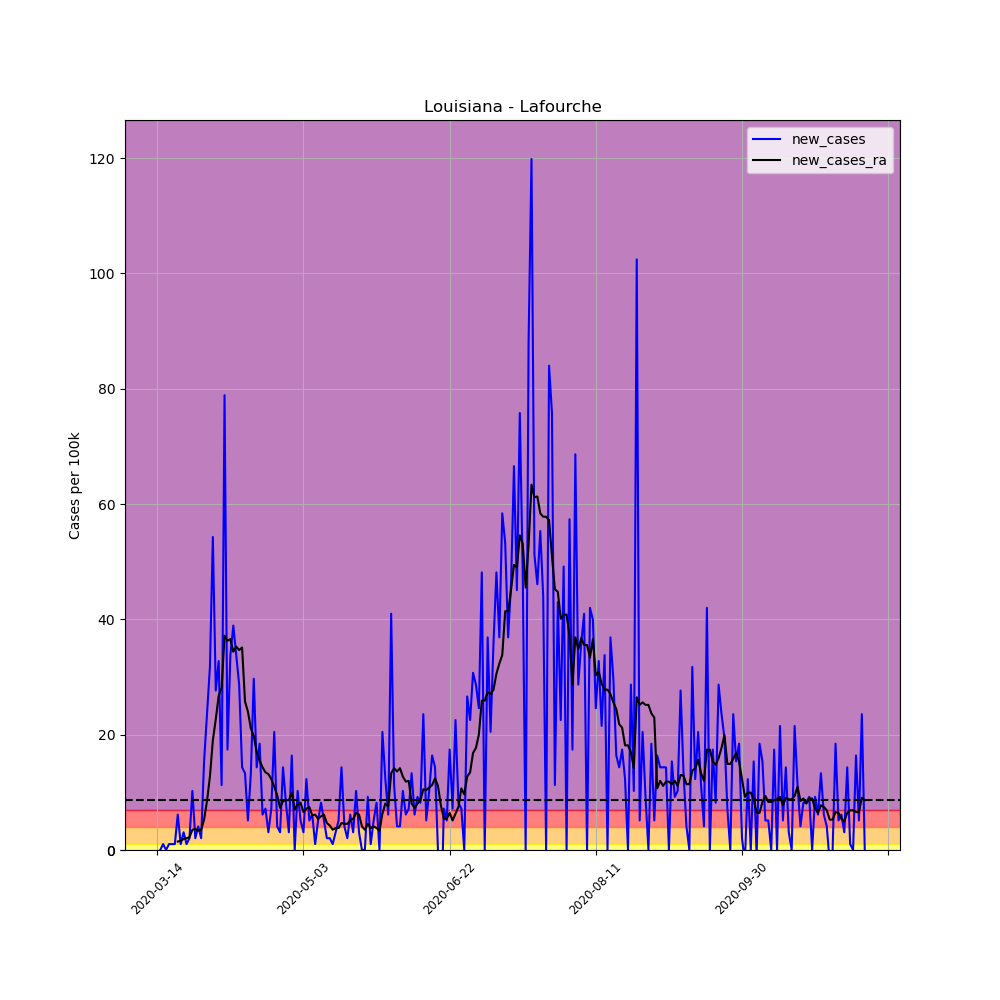

The data file committed next to this chart (first rows):
, date, county, state, fips, cases, deaths, COUNTY, STNAME, CTYNAME, POPESTIMATE2019, per_100k, per_100k_ra, new_cases, new_cases_ra
82822, 2020-03-14, Lafourche, Louisiana, 22057, 1, 0, 57, Louisiana, Lafourche, 97614, 1.024, , , 
82823, 2020-03-15, Lafourche, Louisiana, 22057, 1, 0, 57, Louisiana, Lafourche, 97614, 1.024, , 0.0, 
82824, 2020-03-16, Lafourche, Louisiana, 22057, 2, 0, 57, Louisiana, Lafourche, 97614, 2.049, , 1.024, 
82825, 2020-03-17, Lafourche, Louisiana, 22057, 2, 0, 57, Louisiana, Lafourche, 97614, 2.049, , 0.0, 
82826, 2020-03-18, Lafourche, Louisiana, 22057, 3, 0, 57, Louisiana, Lafourche, 97614, 3.073, , 1.024, 
82827, 2020-03-19, Lafourche, Louisiana, 22057, 4, 0, 57, Louisiana, Lafourche, 97614, 4.098, , 1.024, 
82828, 2020-03-20, Lafourche, Louisiana, 22057, 5, 0, 57, Louisiana, Lafourche, 97614, 5.122, 2.634, 1.024, 
82829, 2020-03-21, Lafourche, Louisiana, 22057, 11, 0, 57, Louisiana, Lafourche, 97614, 11.27, 4.098, 6.147, 1.463
82830, 2020-03-22, Lafourche, Louisiana, 22057, 12, 0, 57, Louisiana, Lafourche, 97614, 12.29, 5.708, 1.024, 1.61
82831, 2020-03-23, Lafourche, Louisiana, 22057, 15, 0, 57, Louisiana, Lafourche, 97614, 15.37, 7.61, 3.073, 1.903
82832, 2020-03-24, Lafourche, Louisiana, 22057, 16, 0, 57, Louisiana, Lafourche, 97614, 16.39, 9.659, 1.024, 2.049
82833, 2020-03-25, Lafourche, Louisiana, 22057, 18, 1, 57, Louisiana, Lafourche, 97614, 18.44, 11.85, 2.049, 2.195
82834, 2020-03-26, Lafourche, Louisiana, 22057, 28, 1, 57, Louisiana, Lafourche, 97614, 28.68, 15.37, 10.24, 3.512
82835, 2020-03-27, Lafourche, Louisiana, 22057, 30, 2, 57, Louisiana, Lafourche, 97614, 30.73, 19.03, 2.049, 3.659
82836, 2020-03-28, Lafourche, Louisiana, 22057, 34, 2, 57, Louisiana, Lafourche, 97614, 34.83, 22.39, 4.098, 3.366
82837, 2020-03-29, Lafourche, Louisiana, 22057, 36, 2, 57, Louisiana, Lafourche, 97614, 36.88, 25.9, 2.049, 3.512
82838, 2020-03-30, Lafourche, Louisiana, 22057, 51, 2, 57, Louisiana, Lafourche, 97614, 52.25, 31.17, 15.37, 5.269
82839, 2020-03-31, Lafourche, Louisiana, 22057, 74, 2, 57, Louisiana, Lafourche, 97614, 75.81, 39.66, 23.56, 8.488
82840, 2020-04-01, Lafourche, Louisiana, 22057, 105, 4, 57, Louisiana, Lafourche, 97614, 107.6, 52.39, 31.76, 12.73
82841, 2020-04-02, Lafourche, Louisiana, 22057, 158, 4, 57, Louisiana, Lafourche, 97614, 161.9, 71.42, 54.3, 19.03
82842, 2020-04-03, Lafourche, Louisiana, 22057, 185, 3, 57, Louisiana, Lafourche, 97614, 189.5, 94.1, 27.66, 22.68
82843, 2020-04-04, Lafourche, Louisiana, 22057, 217, 3, 57, Louisiana, Lafourche, 97614, 222.3, 120.9, 32.78, 26.78
82844, 2020-04-05, Lafourche, Louisiana, 22057, 228, 4, 57, Louisiana, Lafourche, 97614, 233.6, 149, 11.27, 28.1
82845, 2020-04-06, Lafourche, Louisiana, 22057, 305, 7, 57, Louisiana, Lafourche, 97614, 312.5, 186.2, 78.88, 37.17
82846, 2020-04-07, Lafourche, Louisiana, 22057, 322, 7, 57, Louisiana, Lafourche, 97614, 329.9, 222.5, 17.42, 36.29
82847, 2020-04-08, Lafourche, Louisiana, 22057, 355, 11, 57, Louisiana, Lafourche, 97614, 363.7, 259, 33.81, 36.59
82848, 2020-04-09, Lafourche, Louisiana, 22057, 393, 11, 57, Louisiana, Lafourche, 97614, 402.6, 293.4, 38.93, 34.39
82849, 2020-04-10, Lafourche, Louisiana, 22057, 426, 13, 57, Louisiana, Lafourche, 97614, 436.4, 328.7, 33.81, 35.27
82850, 2020-04-11, Lafourche, Louisiana, 22057, 454, 13, 57, Louisiana, Lafourche, 97614, 465.1, 363.4, 28.68, 34.68
82851, 2020-04-12, Lafourche, Louisiana, 22057, 468, 13, 57, Louisiana, Lafourche, 97614, 479.4, 398.5, 14.34, 35.12
82852, 2020-04-13, Lafourche, Louisiana, 22057, 481, 13, 57, Louisiana, Lafourche, 97614, 492.8, 424.3, 13.32, 25.76
82853, 2020-04-14, Lafourche, Louisiana, 22057, 486, 13, 57, Louisiana, Lafourche, 97614, 497.9, 448.3, 5.122, 24
82854, 2020-04-15, Lafourche, Louisiana, 22057, 499, 15, 57, Louisiana, Lafourche, 97614, 511.2, 469.3, 13.32, 21.07
82855, 2020-04-16, Lafourche, Louisiana, 22057, 528, 16, 57, Louisiana, Lafourche, 97614, 540.9, 489.1, 29.71, 19.76
82856, 2020-04-17, Lafourche, Louisiana, 22057, 542, 21, 57, Louisiana, Lafourche, 97614, 555.2, 506.1, 14.34, 16.98
82857, 2020-04-18, Lafourche, Louisiana, 22057, 560, 22, 57, Louisiana, Lafourche, 97614, 573.7, 521.6, 18.44, 15.51
82858, 2020-04-19, Lafourche, Louisiana, 22057, 566, 25, 57, Louisiana, Lafourche, 97614, 579.8, 535.9, 6.147, 14.34
82859, 2020-04-20, Lafourche, Louisiana, 22057, 573, 27, 57, Louisiana, Lafourche, 97614, 587, 549.4, 7.171, 13.46
82860, 2020-04-21, Lafourche, Louisiana, 22057, 576, 30, 57, Louisiana, Lafourche, 97614, 590.1, 562.6, 3.073, 13.17
82861, 2020-04-22, Lafourche, Louisiana, 22057, 583, 32, 57, Louisiana, Lafourche, 97614, 597.3, 574.9, 7.171, 12.29
82862, 2020-04-23, Lafourche, Louisiana, 22057, 603, 32, 57, Louisiana, Lafourche, 97614, 617.7, 585.8, 20.49, 10.98
82863, 2020-04-24, Lafourche, Louisiana, 22057, 607, 35, 57, Louisiana, Lafourche, 97614, 621.8, 595.3, 4.098, 9.513
82864, 2020-04-25, Lafourche, Louisiana, 22057, 610, 39, 57, Louisiana, Lafourche, 97614, 624.9, 602.7, 3.073, 7.317
82865, 2020-04-26, Lafourche, Louisiana, 22057, 624, 39, 57, Louisiana, Lafourche, 97614, 639.3, 611.2, 14.34, 8.488
82866, 2020-04-27, Lafourche, Louisiana, 22057, 632, 39, 57, Louisiana, Lafourche, 97614, 647.4, 619.8, 8.196, 8.635
82867, 2020-04-28, Lafourche, Louisiana, 22057, 635, 39, 57, Louisiana, Lafourche, 97614, 650.5, 628.4, 3.073, 8.635
82868, 2020-04-29, Lafourche, Louisiana, 22057, 651, 44, 57, Louisiana, Lafourche, 97614, 666.9, 638.4, 16.39, 9.952
82869, 2020-04-30, Lafourche, Louisiana, 22057, 651, 45, 57, Louisiana, Lafourche, 97614, 666.9, 645.4, 0.0, 7.025
82870, 2020-05-01, Lafourche, Louisiana, 22057, 661, 50, 57, Louisiana, Lafourche, 97614, 677.2, 653.3, 10.24, 7.903
82871, 2020-05-02, Lafourche, Louisiana, 22057, 666, 52, 57, Louisiana, Lafourche, 97614, 682.3, 661.5, 5.122, 8.196
82872, 2020-05-03, Lafourche, Louisiana, 22057, 669, 52, 57, Louisiana, Lafourche, 97614, 685.4, 668.1, 3.073, 6.586
82873, 2020-05-04, Lafourche, Louisiana, 22057, 681, 52, 57, Louisiana, Lafourche, 97614, 697.6, 675.3, 12.29, 7.171
82874, 2020-05-05, Lafourche, Louisiana, 22057, 686, 53, 57, Louisiana, Lafourche, 97614, 702.8, 682.7, 5.122, 7.464
82875, 2020-05-06, Lafourche, Louisiana, 22057, 692, 53, 57, Louisiana, Lafourche, 97614, 708.9, 688.7, 6.147, 6
82876, 2020-05-07, Lafourche, Louisiana, 22057, 693, 55, 57, Louisiana, Lafourche, 97614, 709.9, 694.9, 1.024, 6.147
82877, 2020-05-08, Lafourche, Louisiana, 22057, 698, 57, 57, Louisiana, Lafourche, 97614, 715.1, 700.3, 5.122, 5.415
82878, 2020-05-09, Lafourche, Louisiana, 22057, 706, 59, 57, Louisiana, Lafourche, 97614, 723.3, 706.1, 8.196, 5.854
82879, 2020-05-10, Lafourche, Louisiana, 22057, 711, 59, 57, Louisiana, Lafourche, 97614, 728.4, 712.3, 5.122, 6.147
82880, 2020-05-11, Lafourche, Louisiana, 22057, 713, 59, 57, Louisiana, Lafourche, 97614, 730.4, 717, 2.049, 4.683
82881, 2020-05-12, Lafourche, Louisiana, 22057, 715, 60, 57, Louisiana, Lafourche, 97614, 732.5, 721.2, 2.049, 4.244
... 183 more rows
